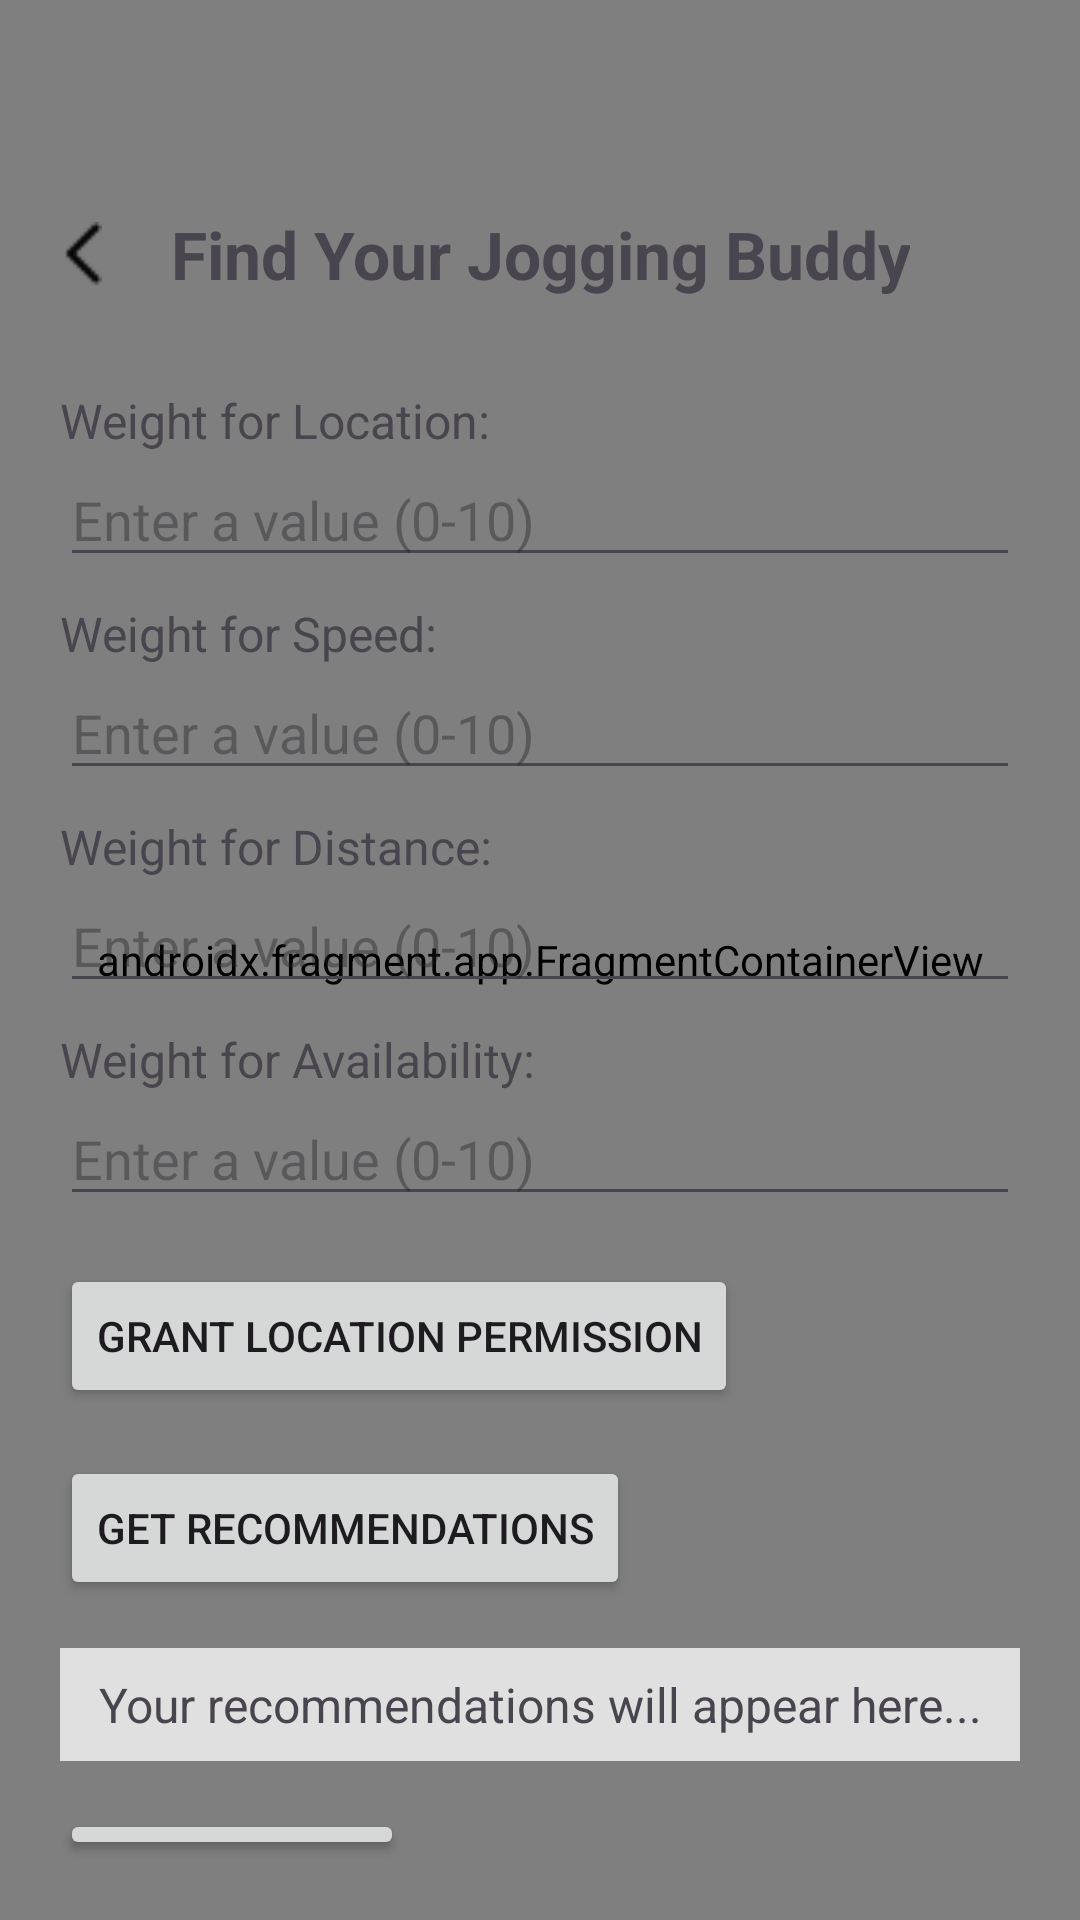

Write the Android layout XML for this screen, with the resource values it uses.
<!-- AndroidManifest.xml: application theme Theme.CPEN321Project -->
<!-- res/layout/activity_recommendation.xml -->
<?xml version="1.0" encoding="utf-8"?>
<androidx.constraintlayout.widget.ConstraintLayout
    xmlns:android="http://schemas.android.com/apk/res/android"
    xmlns:tools="http://schemas.android.com/tools"
    xmlns:app="http://schemas.android.com/apk/res-auto"
    android:id="@+id/main"
    android:layout_width="match_parent"
    android:layout_height="match_parent"
    tools:context=".Recommendation">

    <androidx.fragment.app.FragmentContainerView
        xmlns:android="http://schemas.android.com/apk/res/android"
        android:id="@+id/fragment_container_view"
        android:layout_width="match_parent"
        android:layout_height="match_parent"
        android:name="com.example.cpen321project.HeaderFragment" />

    
    <LinearLayout
        android:layout_width="match_parent"
        android:layout_height="match_parent"
        android:padding="20dp"
        android:orientation="vertical"
        android:layout_marginTop="50dp">

        
        <RelativeLayout
            android:layout_width="match_parent"
            android:layout_height="wrap_content"
            android:layout_marginBottom="30dp">

            <ImageView
                android:id="@+id/chevron_left"
                android:layout_width="15dp"
                android:layout_height="21dp"
                android:layout_alignParentStart="true"
                android:layout_centerVertical="true"
                android:contentDescription="@string/chevron_left_thin"
                android:src="@drawable/chevron_left_thin" />

            <TextView
                android:id="@+id/titleTextView"
                android:layout_width="wrap_content"
                android:layout_height="wrap_content"
                android:layout_centerInParent="true"
                android:text="Find Your Jogging Buddy"
                android:textSize="22sp"
                android:textStyle="bold"
                android:textAlignment="center"/>
        </RelativeLayout>

        
        <TextView
            android:layout_width="wrap_content"
            android:layout_height="wrap_content"
            android:text="Weight for Location:"
            android:textSize="16sp"/>

        <EditText
            android:id="@+id/inputLocationWeight"
            android:layout_width="match_parent"
            android:layout_height="wrap_content"
            android:hint="Enter a value (0-10)"
            android:inputType="number"/>

        
        <TextView
            android:layout_width="wrap_content"
            android:layout_height="wrap_content"
            android:text="Weight for Speed:"
            android:textSize="16sp"
            android:layout_marginTop="8dp"/>

        <EditText
            android:id="@+id/inputSpeedWeight"
            android:layout_width="match_parent"
            android:layout_height="wrap_content"
            android:hint="Enter a value (0-10)"
            android:inputType="number"/>

        
        <TextView
            android:layout_width="wrap_content"
            android:layout_height="wrap_content"
            android:text="Weight for Distance:"
            android:textSize="16sp"
            android:layout_marginTop="8dp"/>

        <EditText
            android:id="@+id/inputDistanceWeight"
            android:layout_width="match_parent"
            android:layout_height="wrap_content"
            android:hint="Enter a value (0-10)"
            android:inputType="number"/>

        
        <TextView
            android:layout_width="wrap_content"
            android:layout_height="wrap_content"
            android:text="Weight for Availability:"
            android:textSize="16sp"
            android:layout_marginTop="8dp"/>

        <EditText
            android:id="@+id/inputAvailabilityWeight"
            android:layout_width="match_parent"
            android:layout_height="wrap_content"
            android:hint="Enter a value (0-10)"
            android:inputType="number"/>

        <Button
            android:id="@+id/getLocationPermissionButton"
            android:layout_width="wrap_content"
            android:layout_height="wrap_content"
            android:layout_marginTop="16dp"
            android:padding="12dp"
            android:text="Grant Location Permission" />

        
        <Button
            android:id="@+id/getRecommendationButton"
            android:layout_width="wrap_content"
            android:layout_height="wrap_content"
            android:text="Get Recommendations"
            android:padding="12dp"
            android:layout_marginTop="16dp"/>

        
        <ProgressBar
            android:id="@+id/progressBar"
            android:layout_width="wrap_content"
            android:layout_height="wrap_content"
            android:visibility="gone"
            android:layout_marginTop="16dp"/>

        
        <TextView
            android:id="@+id/resultTextView"
            android:layout_width="match_parent"
            android:layout_height="wrap_content"
            android:text="Your recommendations will appear here..."
            android:textSize="16sp"
            android:layout_marginTop="16dp"
            android:padding="8dp"
            android:background="#E0E0E0"
            android:textAlignment="center"/>

        
        <Button
            android:id="@+id/viewOnMapButton"
            android:layout_width="wrap_content"
            android:layout_height="wrap_content"
            android:text="@string/mapButton"
            android:padding="12dp"
            android:layout_marginTop="16dp"/>

        <androidx.recyclerview.widget.RecyclerView
            android:id="@+id/recommendationRecyclerView"
            android:layout_width="match_parent"
            android:layout_height="wrap_content"
            android:padding="16dp"
            tools:listitem="@layout/item_recommendation"/>
    </LinearLayout>
</androidx.constraintlayout.widget.ConstraintLayout>
<!-- res/layout/item_recommendation.xml (included above) -->
<LinearLayout
    xmlns:android="http://schemas.android.com/apk/res/android"
    android:layout_width="match_parent"
    android:layout_height="wrap_content"
    android:orientation="horizontal"
    android:padding="8dp">

    <TextView
        android:id="@+id/rankText"
        android:layout_width="40dp"
        android:layout_height="wrap_content"
        android:textStyle="bold"
        android:textSize="18sp" />

    <LinearLayout
        android:layout_width="wrap_content"
        android:layout_height="wrap_content"
        android:orientation="vertical"
        android:paddingLeft="8dp">

        <TextView
            android:id="@+id/nameText"
            android:layout_width="wrap_content"
            android:layout_height="wrap_content"
            android:textStyle="bold"
            android:textSize="16sp"/>

        <TextView
            android:id="@+id/scoreText"
            android:layout_width="wrap_content"
            android:layout_height="wrap_content"/>

        <TextView
            android:id="@+id/paceText"
            android:layout_width="wrap_content"
            android:layout_height="wrap_content"/>

        <TextView
            android:id="@+id/distanceText"
            android:layout_width="wrap_content"
            android:layout_height="wrap_content"/>

        <TextView
            android:id="@+id/timeText"
            android:layout_width="wrap_content"
            android:layout_height="wrap_content"/>

        <TextView
            android:id="@+id/availabilityText"
            android:layout_width="wrap_content"
            android:layout_height="wrap_content"/>

        <Button
            android:id="@+id/addUserButton"
            android:layout_width="wrap_content"
            android:layout_height="wrap_content"
            android:text="Message"
            android:layout_margin="20dp"/>
    </LinearLayout>

</LinearLayout>
<!-- resources referenced by this layout -->
<resources>
  <!-- drawable chevron_left_thin: png bitmap (drawable, 169 bytes) -->
  <string name="chevron_left_thin">chevron_left_thin</string>
  <string name="mapButton">View on Map</string>
  <style name="Theme.CPEN321Project" parent="Base.Theme.CPEN321Project" />
  <style name="Base.Theme.CPEN321Project" parent="Theme.Material3.DayNight.NoActionBar">
          
          
      </style>
</resources>
